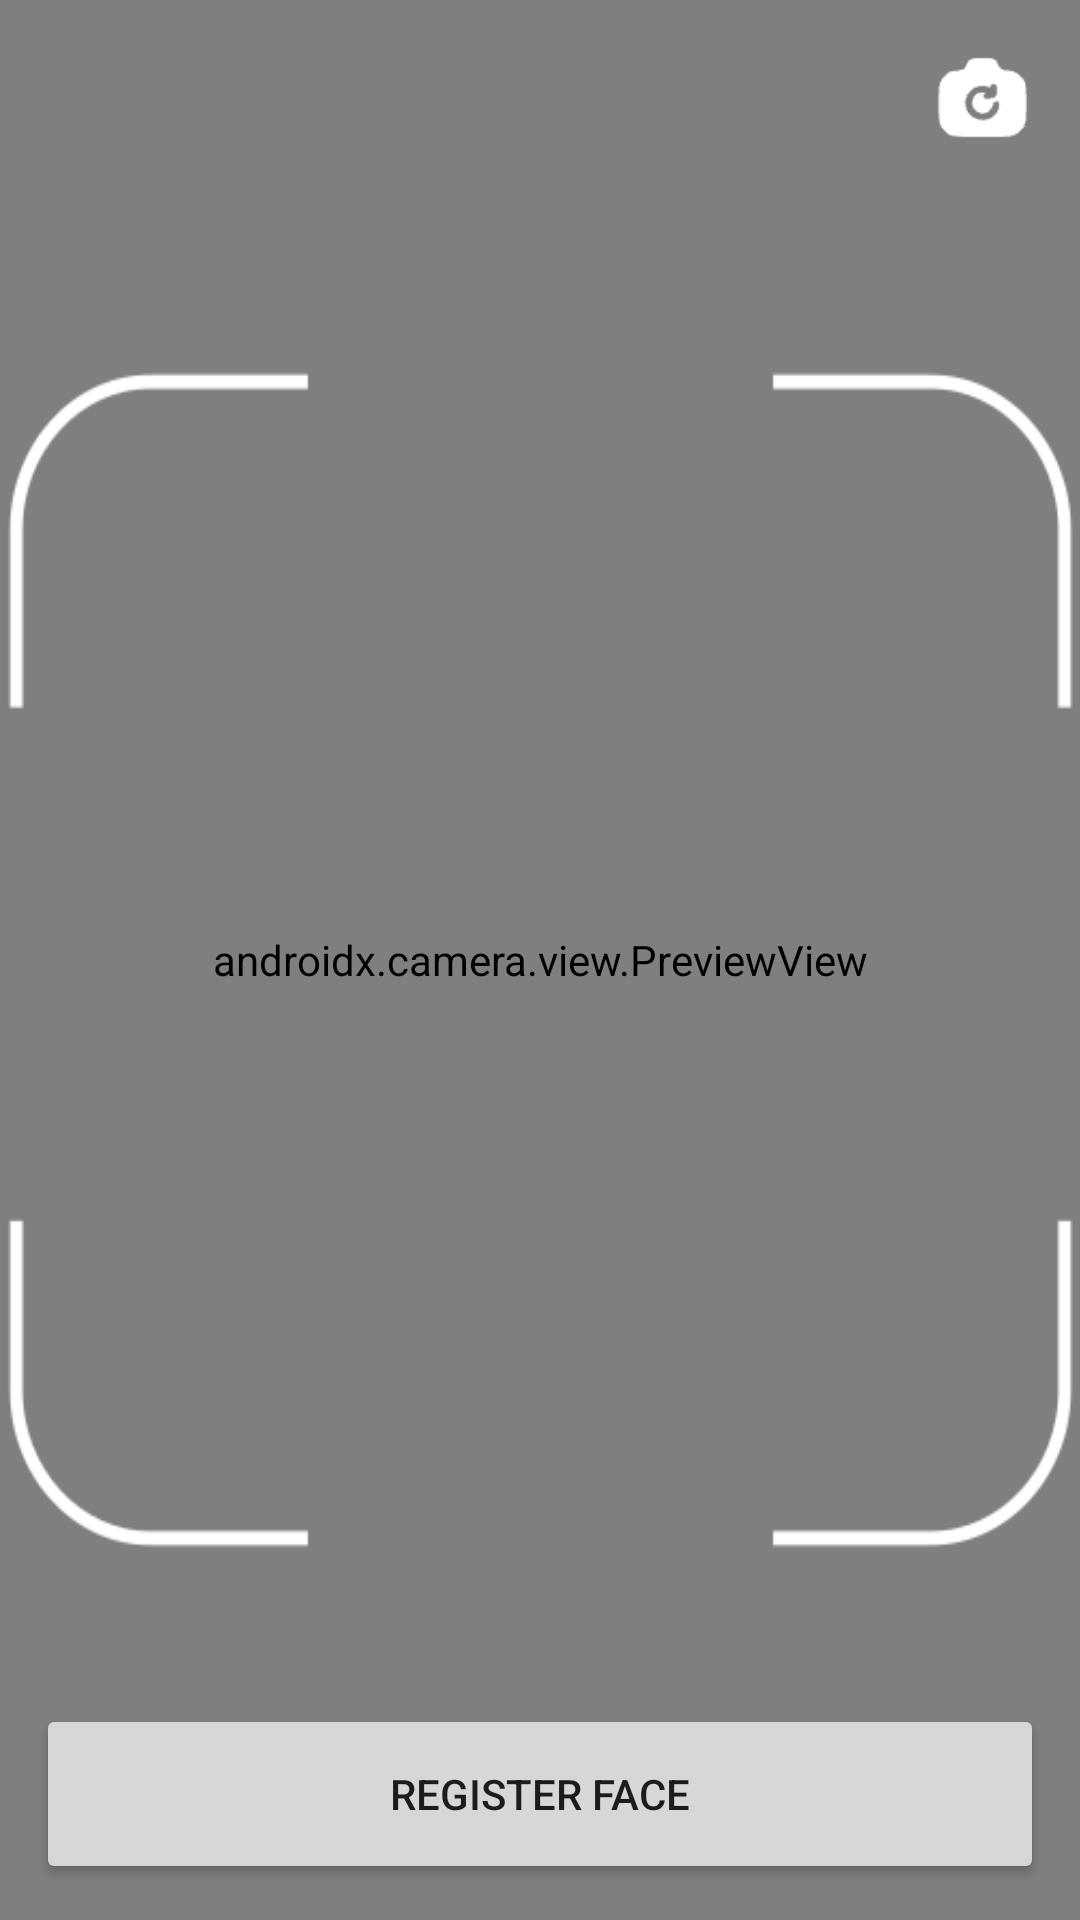

Reconstruct the res/layout file that produces this screen, plus the resources it refers to.
<!-- AndroidManifest.xml: activity theme AppTheme -->
<!-- res/layout/activity_register.xml -->
<?xml version="1.0" encoding="utf-8"?>
<androidx.constraintlayout.widget.ConstraintLayout xmlns:android="http://schemas.android.com/apk/res/android"
    android:id="@+id/main_layout"
    android:layout_width="match_parent"
    android:layout_height="match_parent"
    android:fitsSystemWindows="true"
    xmlns:app="http://schemas.android.com/apk/res-auto">

    <androidx.camera.view.PreviewView
        android:id="@+id/preview_view"
        android:layout_width="match_parent"
        android:layout_height="match_parent"
        app:layout_constraintBottom_toBottomOf="parent"
        app:layout_constraintEnd_toEndOf="parent"
        app:layout_constraintStart_toStartOf="parent"
        app:layout_constraintTop_toTopOf="parent" >

    <com.xira.humanec_eye_app.ui.camera.BoundingBoxOverlay
        android:id="@+id/faceOverlay"
        android:layout_width="match_parent"
        android:layout_height="match_parent"
        android:background="@android:color/transparent" />
    </androidx.camera.view.PreviewView>

    <ImageView
        android:layout_width="359dp"
        android:layout_height="396dp"
        android:layout_marginHorizontal="15dp"
        android:background="@drawable/frame"
        android:backgroundTint="@color/white"
        android:backgroundTintMode="src_in"
        app:layout_constraintBottom_toBottomOf="parent"
        app:layout_constraintEnd_toEndOf="@+id/preview_view"
        app:layout_constraintStart_toStartOf="parent"
        app:layout_constraintTop_toTopOf="@+id/preview_view" />

    <ImageButton
        android:id="@+id/rotateCamera"
        android:layout_width="35dp"
        android:layout_height="35dp"
        android:layout_margin="15dp"
        android:background="@drawable/camera_rotation"
        app:layout_constraintEnd_toEndOf="parent"
        app:layout_constraintTop_toTopOf="parent" />

    <Button
        android:id="@+id/register_button"
        android:layout_width="match_parent"
        android:layout_height="60dp"
        app:layout_constraintBottom_toBottomOf="parent"
        app:layout_constraintEnd_toEndOf="parent"
        android:layout_margin="12dp"
        android:text="Register Face"
        app:layout_constraintStart_toStartOf="parent" />
</androidx.constraintlayout.widget.ConstraintLayout>
<!-- resources referenced by this layout -->
<resources>
  <color name="white">#FFFFFFFF</color>
  <!-- drawable camera_rotation: png bitmap (drawable, 1439 bytes) -->
  <!-- drawable frame: png bitmap (drawable, 3811 bytes) -->
  <style name="AppTheme" parent="Theme.MaterialComponents.DayNight.NoActionBar">
          
          <item name="colorPrimary">@color/white</item>
          <item name="colorPrimaryVariant">@color/mainColor</item>
          <item name="colorOnPrimary">@color/mainColor</item>
          
          <item name="colorSecondary">@color/mainColor</item>
          <item name="colorSecondaryVariant">@color/mainColor</item>
          <item name="colorOnSecondary">@color/mainColor</item>
  
          
          <item name="android:statusBarColor">@android:color/transparent</item>
          <item name="android:navigationBarColor">@android:color/white</item>
  
          
          <item name="android:windowLightStatusBar">true</item>
  
          <item name="actionBarStyle">@style/CustomActionBar</item>
          <item name="toolbarStyle">@style/CustomToolbar</item>
  
          
      </style>
  <color name="mainColor">#FF067E65</color>
  <style name="CustomActionBar" parent="Widget.MaterialComponents.ActionBar.Solid">
          <item name="android:titleTextColor">@color/mainColor</item>
      </style>
  <style name="CustomToolbar" parent="Widget.MaterialComponents.Toolbar">
          <item name="titleTextColor">@color/mainColor</item>
      </style>
</resources>
